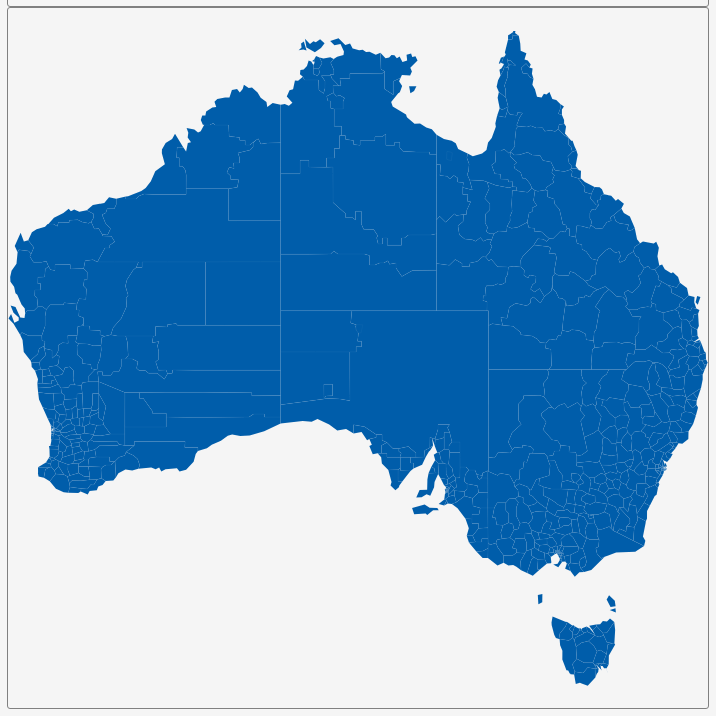
D3 v3 page, settled after 360 driven frames (6 s of simulated time); the page loaded 1 data file(s).


        var dim = 700;
        const center = {
            "lng": 133.4666,
            "lat": -28.419
        };
        var scale = 1103;

        var title = document.getElementById('title');
        title.style.width = dim;
        title.style.marginLeft = "calc(50% - " + (dim / 2) + "px)";
        var map = document.getElementById('map')
        map.style.width = dim;
        map.style.marginLeft = "calc(50% - " + (dim / 2) + "px)";

        var tooltip = d3
            .select("#map")
            .append("div")
            .attr("class", "tooltip")
            .attr("opacity", 0);
        var width = dim,
            height = dim;

        var svg = d3.select("#map")
            .append("svg")
            .attr("width", width)
            .attr("height", height);

        scale = scale * .9;// to give 5% padding on each side
        var projection = d3.geo.mercator()
            .center([center.lng, center.lat])
            .scale(scale)
            .translate([width / 2, height / 2]);
        var geoPath = d3.geo.path()
            .projection(projection);

        var g = svg.append("g");
        d3.json("geosource.json", function (json) {
            g.selectAll("path")
                .data(json.features)
                .enter()
                .append("path")
                .attr("d", geoPath)
                .attr("class", "polygon")
                .on("mouseover", mouseover)
                .on("mouseout", mouseout)
                .on("mousemove", mousemove);

            svg.call(d3.behavior.zoom().on("zoom", () => {
                g.attr("transform", "translate(" + d3.event.translate.join(",") + ")scale(" + d3.event.scale + ")");
            }));
        });
        function mouseover(d) {
            d3.select(this).attr("class", "hover");
            tooltip.style("opacity", 0.9);
            tooltip.html((d.properties.NAME_2 && "<b>" + d.properties.NAME_2 + "</b><br>" || '') +
                (d.properties.ENGTYPE_2 && d.properties.ENGTYPE_2 + "<br>" || '') +
                (d.properties.NAME_1 && d.properties.NAME_1));
        }
        function mouseout(d) {
            d3.select(this).attr("class", "polygon");
            tooltip.style("opacity", 0);
        }
        function mousemove(d) {
            tooltip.style({
                left: function () {
                    if (d3.event.pageX > 800) {
                        return d3.event.pageX - 180 + "px";
                    } else {
                        return d3.event.pageX + 23 + "px";
                    }
                },
                top: d3.event.pageY - 20 + "px",
            });
        }
    

### data: geosource.json
{
 "type": "FeatureCollection",
 "features": [
  {
   "type": "Feature",
   "geometry": null,
   "properties": {
    "GID_0": "AUS",
    "NAME_0": "Australia",
    "GID_1": "AUS.1_1",
    "NAME_1": "Ashmore and Cartier Islands",
    "NL_NAME_1": "",
    "GID_2": "AUS.1.1_1",
    "NAME_2": "Ashmore and Cartier Islands",
    "VARNAME_2": "",
    "NL_NAME_2": "",
    "TYPE_2": "Territory",
    "ENGTYPE_2": "Territory",
    "CC_2": "",
    "HASC_2": ""
   }
  },
  {
   "type": "Feature",
   "geometry": {
    "type": "Polygon",
    "coordinates": "[... 1 items]"
   },
   "properties": {
    "GID_0": "AUS",
    "NAME_0": "Australia",
    "GID_1": "AUS.2_1",
    "NAME_1": "Australian Capital Territory",
    "NL_NAME_1": "",
    "GID_2": "AUS.2.1_1",
    "NAME_2": "Unincorporated Australian Capital Territ…",
    "VARNAME_2": "",
    "NL_NAME_2": "",
    "TYPE_2": "Unincorporated Area",
    "ENGTYPE_2": "Unincorporated Area",
    "CC_2": "89399",
    "HASC_2": ""
   }
  },
  {
   "type": "Feature",
   "geometry": null,
   "properties": {
    "GID_0": "AUS",
    "NAME_0": "Australia",
    "GID_1": "AUS.3_1",
    "NAME_1": "Coral Sea Islands Territory",
    "NL_NAME_1": "",
    "GID_2": "AUS.3.1_1",
    "NAME_2": "Coral Sea Islands",
    "VARNAME_2": "",
    "NL_NAME_2": "",
    "TYPE_2": "Territory",
    "ENGTYPE_2": "Territory",
    "CC_2": "",
    "HASC_2": ""
   }
  },
  {
   "type": "Feature",
   "geometry": null,
   "properties": {
    "GID_0": "AUS",
    "NAME_0": "Australia",
    "GID_1": "AUS.4_1",
    "NAME_1": "Jervis Bay Territory",
    "NL_NAME_1": "",
    "GID_2": "AUS.4.1_1",
    "NAME_2": "Jervis Bay",
    "VARNAME_2": "",
    "NL_NAME_2": "",
    "TYPE_2": "Territory",
    "ENGTYPE_2": "Territory",
    "CC_2": "99399",
    "HASC_2": ""
   }
  },
  {
   "type": "Feature",
   "geometry": {
    "type": "Polygon",
    "coordinates": "[... 1 items]"
   },
   "properties": {
    "GID_0": "AUS",
    "NAME_0": "Australia",
    "GID_1": "AUS.5_1",
    "NAME_1": "New South Wales",
    "NL_NAME_1": "",
    "GID_2": "AUS.5.1_1",
    "NAME_2": "Albury",
    "VARNAME_2": "",
    "NL_NAME_2": "",
    "TYPE_2": "City",
    "ENGTYPE_2": "City",
    "CC_2": "10050",
    "HASC_2": "AU.NS.AL"
   }
  },
  {
   "type": "Feature",
   "geometry": {
    "type": "Polygon",
    "coordinates": "[... 1 items]"
   },
   "properties": {
    "GID_0": "AUS",
    "NAME_0": "Australia",
    "GID_1": "AUS.5_1",
    "NAME_1": "New South Wales",
    "NL_NAME_1": "",
    "GID_2": "AUS.5.2_1",
    "NAME_2": "Armidale Dumaresq",
    "VARNAME_2": "",
    "NL_NAME_2": "",
    "TYPE_2": "Area",
    "ENGTYPE_2": "Area",
    "CC_2": "10110",
    "HASC_2": "AU.NS.AD"
   }
  },
  {
   "type": "Feature",
   "geometry": {
    "type": "Polygon",
    "coordinates": "[... 1 items]"
   },
   "properties": {
    "GID_0": "AUS",
    "NAME_0": "Australia",
    "GID_1": "AUS.5_1",
    "NAME_1": "New South Wales",
    "NL_NAME_1": "",
    "GID_2": "AUS.5.3_1",
    "NAME_2": "Ashfield",
    "VARNAME_2": "",
    "NL_NAME_2": "",
    "TYPE_2": "Area",
    "ENGTYPE_2": "Area",
    "CC_2": "10150",
    "HASC_2": "AU.NS.AS"
   }
  },
  {
   "type": "Feature",
   "geometry": {
    "type": "Polygon",
    "coordinates": "[... 1 items]"
   },
   "properties": {
    "GID_0": "AUS",
    "NAME_0": "Australia",
    "GID_1": "AUS.5_1",
    "NAME_1": "New South Wales",
    "NL_NAME_1": "",
    "GID_2": "AUS.5.4_1",
    "NAME_2": "Auburn",
    "VARNAME_2": "",
    "NL_NAME_2": "",
    "TYPE_2": "City",
    "ENGTYPE_2": "City",
    "CC_2": "10200",
    "HASC_2": "AU.NS.AU"
   }
  },
  "... 561 more items"
 ]
}